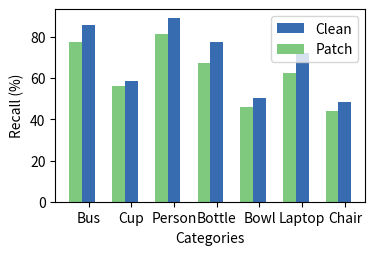

Source code (Python):


# importing package
import matplotlib.pyplot as plt
import numpy as np

# create data
x = np.arange(1,8)
# # Aware FRCNN
y1 = [77.51,56.23,81.43,67.31,46.05,62.40,44.18]
y11 = [85.57,58.79,89.01,77.56,50.34,72.00,48.36]

# # Aware SSD
# y1 = [70.50,53.82,63.93,20.53,44.18,66.67,30.16]
# y11 = [81.23,56.27,65.57,25.81,48.36,72.87,34.80]

width = 0.3
plt.figure(figsize=(4,2.5))


# plot data in grouped manner of bar type
plt.bar(x, y11, width, color='#386cb0')
# plt.bar(x+0.13, y22, width, color='#fdc086')
# plt.bar(x+0.36, y33, width, color='#4d8de5')
# plt.bar(x+0.59, y44, width, color='#ff0084')

plt.bar(x-0.3, y1, width, color='#7fc97f')
# plt.bar(x+0.03, y2, width, color='#dda676')

# plt.bar(x+0.26, y3, width, color='#386cb0')
# plt.bar(x+0.49, y4, width, color='#f0027f')

plt.xticks(x, ['Bus', 'Cup', 'Person', 'Bottle', 'Bowl', 'Laptop', 'Chair'])
plt.xlabel("Categories")
plt.ylabel("Recall (%)")
plt.legend(["Clean", "Patch"], loc='upper right')
# plt.show()
plt.savefig("results_agnostic_clean")
